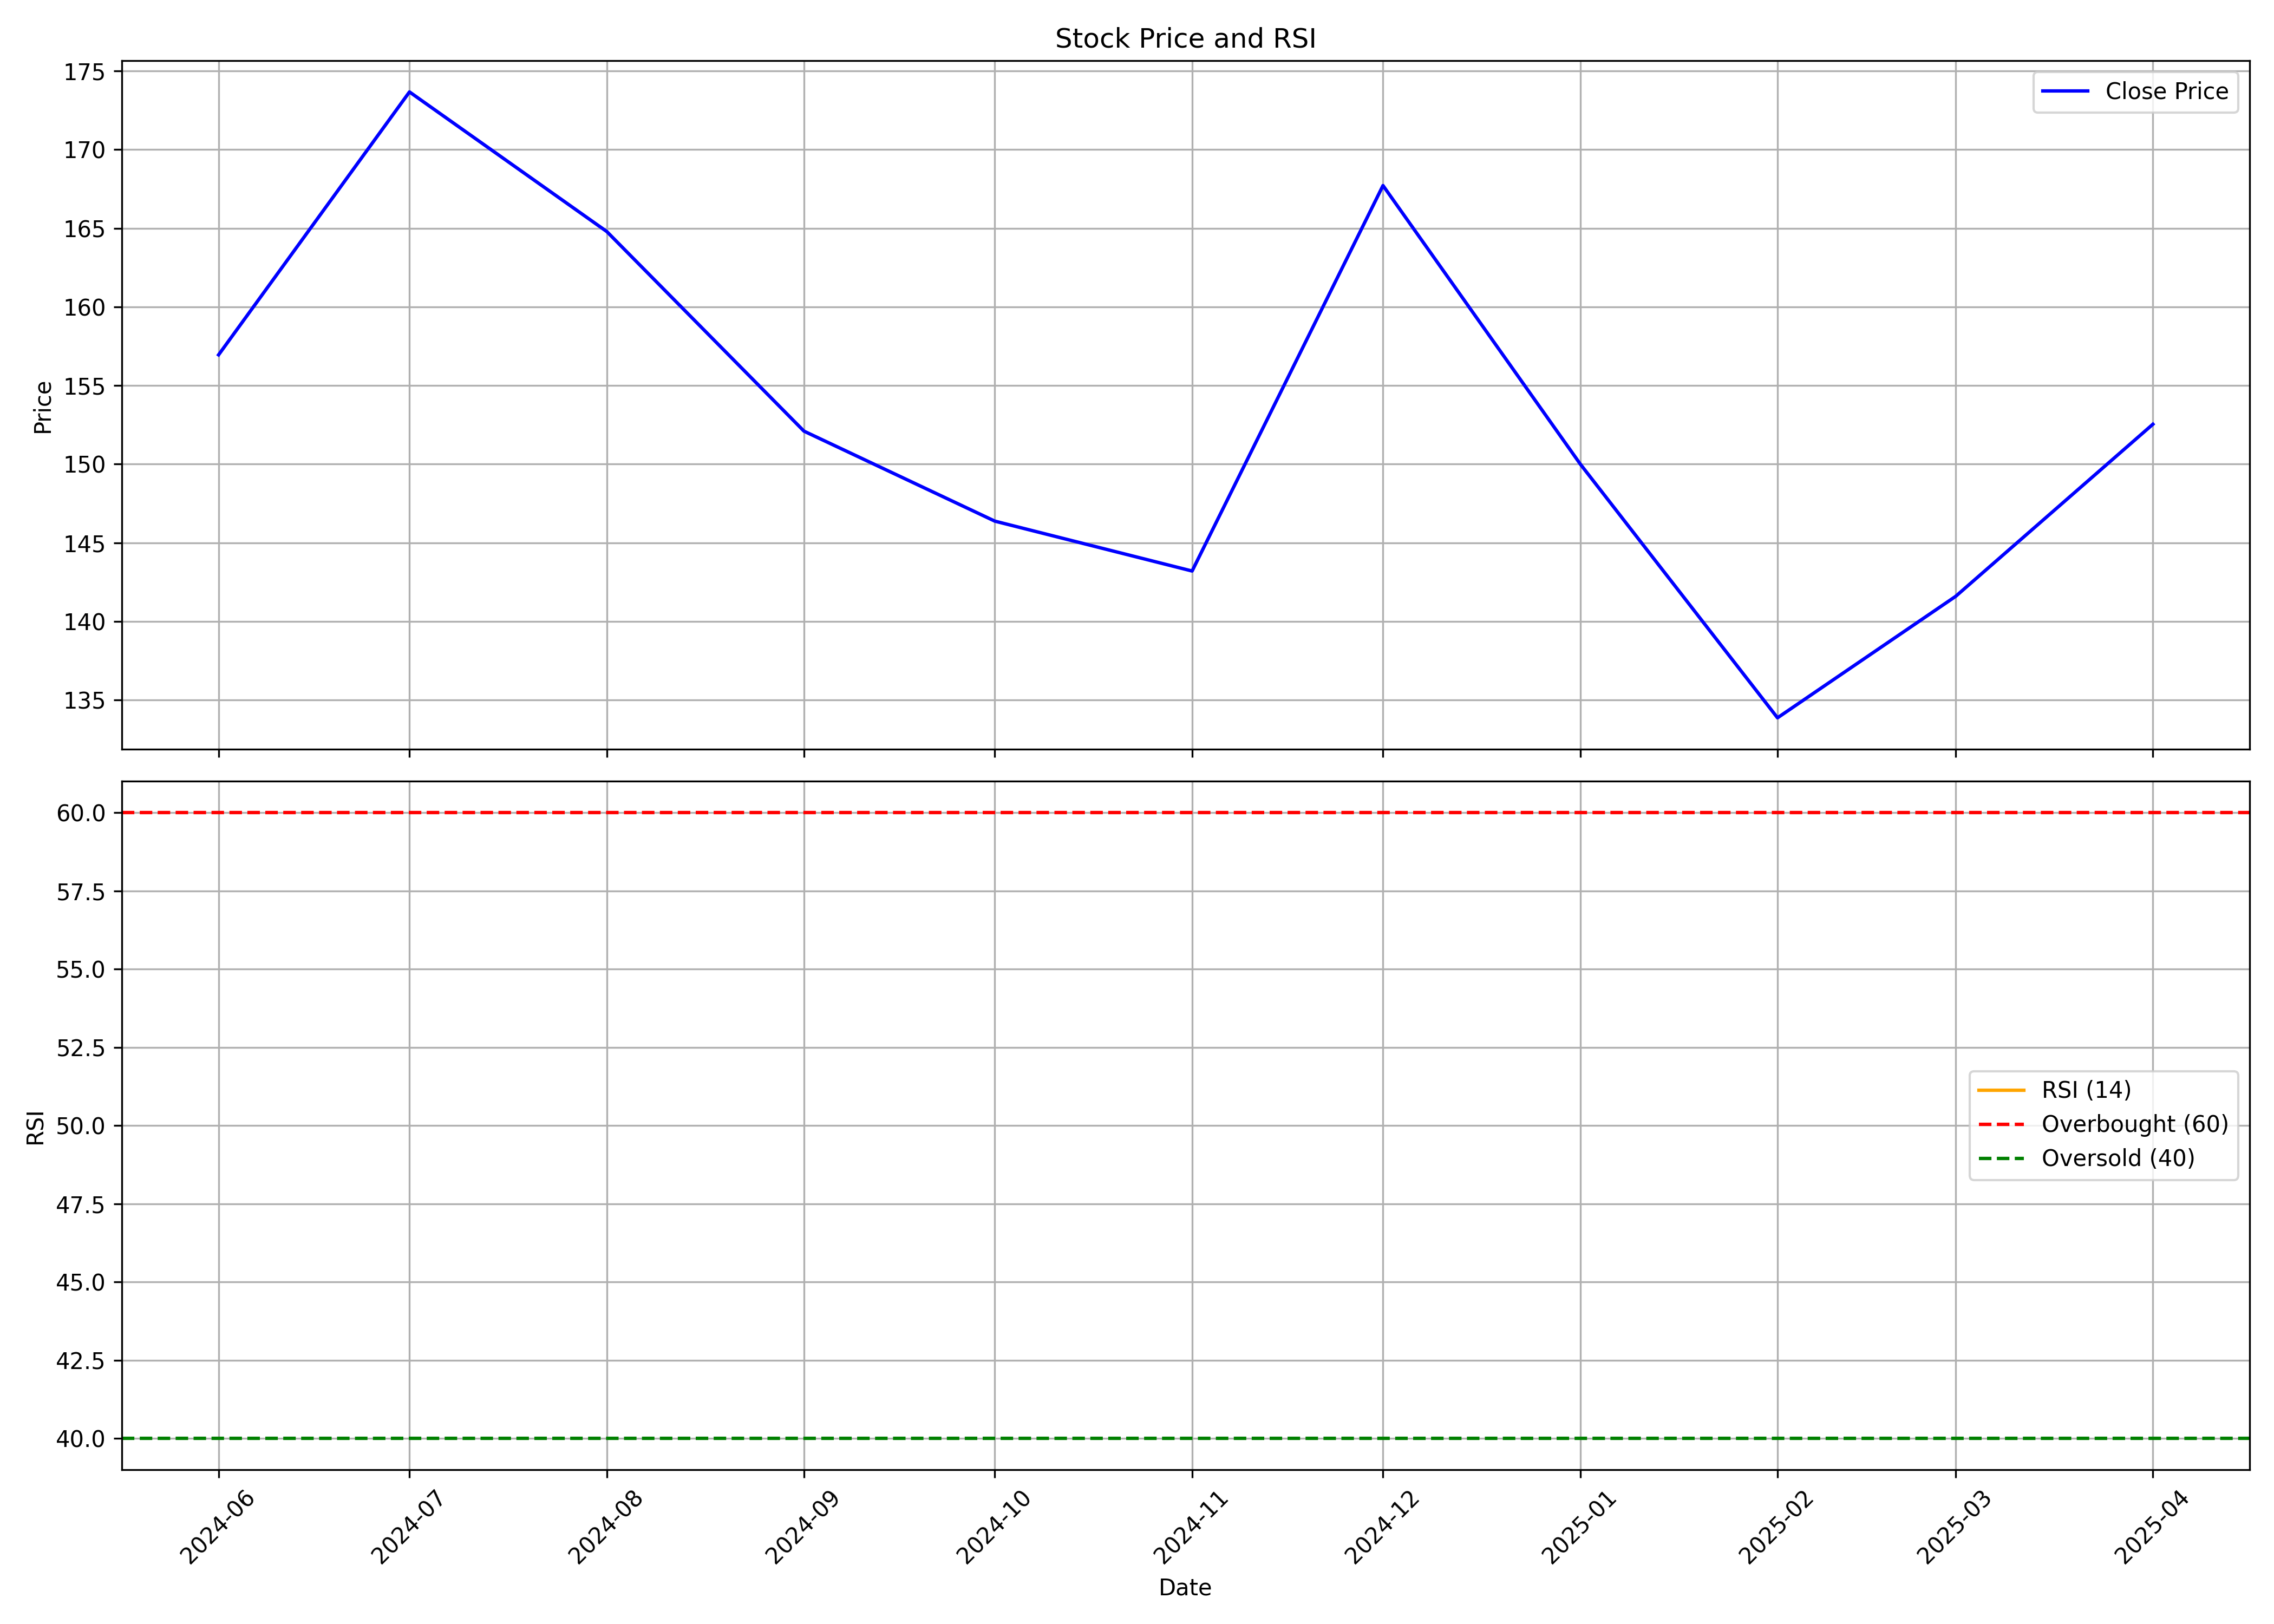

The file beside this chart, header and first rows:
, Unnamed: 0, date, symbol, open, high, low, close, volume, rsi
0, 0, 2024-06-01, IXIGO, 138.1, 197.5, 135.0, 156.9, 187157868, 
1, 1, 2024-07-01, IXIGO, 157.1, 196.4, 155.2, 173.7, 70955621, 
2, 2, 2024-08-01, IXIGO, 174.4, 178.3, 151.6, 164.8, 23171731, 
3, 3, 2024-09-01, IXIGO, 165.5, 166, 139.0, 152.1, 18181390, 
4, 4, 2024-10-01, IXIGO, 151.2, 167.0, 141.7, 146.4, 13543145, 
5, 5, 2024-11-01, IXIGO, 147.4, 156.0, 131.6, 143.2, 7372525, 
6, 6, 2024-12-01, IXIGO, 144.2, 180.0, 140.0, 167.7, 44756599, 
7, 7, 2025-01-01, IXIGO, 170.1, 183.2, 119.1, 150, 33509714, 
8, 8, 2025-02-01, IXIGO, 150.3, 164.7, 132.5, 133.9, 24456905, 
9, 9, 2025-03-01, IXIGO, 135, 146.1, 117.0, 141.6, 15645084, 
10, 10, 2025-04-01, IXIGO, 140.0, 159.4, 123.3, 152.5, 10137757, 
